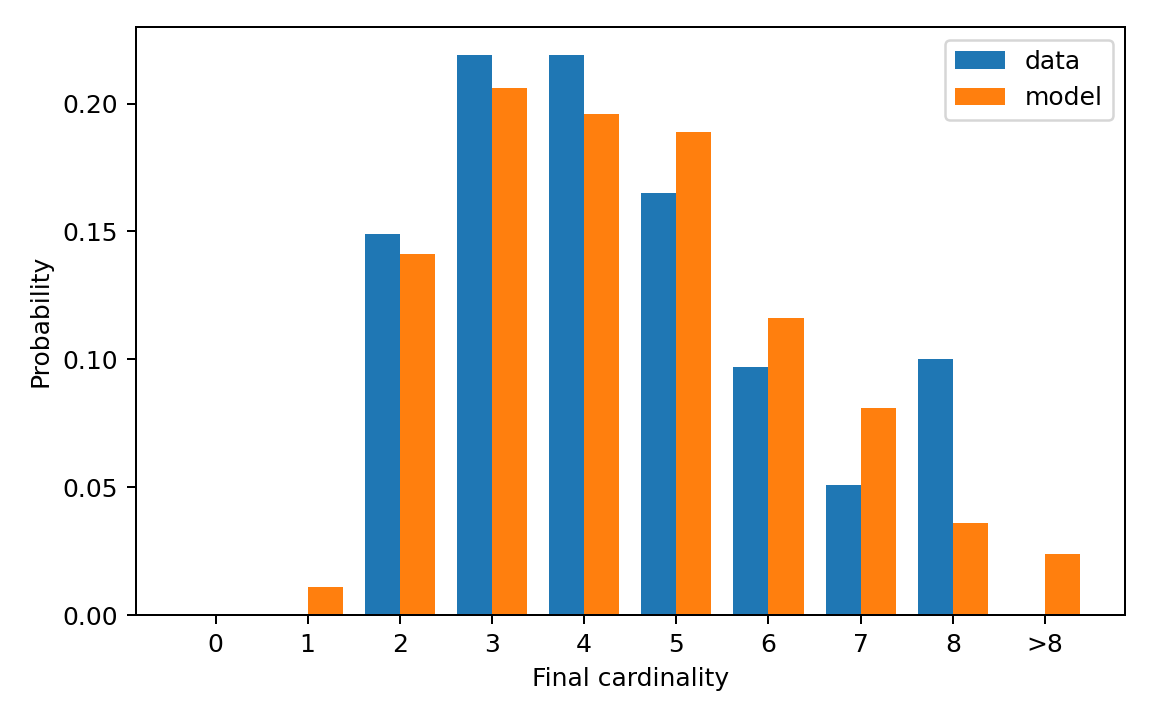

Data behind this chart, as committed beside it:
cardinality, cardinality_label, reference_probability, generated_probability
0, 0, 0.0, 0.0
1, 1, 0.0, 0.011
2, 2, 0.149, 0.141
3, 3, 0.219, 0.206
4, 4, 0.219, 0.196
5, 5, 0.165, 0.189
6, 6, 0.097, 0.116
7, 7, 0.051, 0.081
8, 8, 0.1, 0.036
9, >8, 0.0, 0.024
